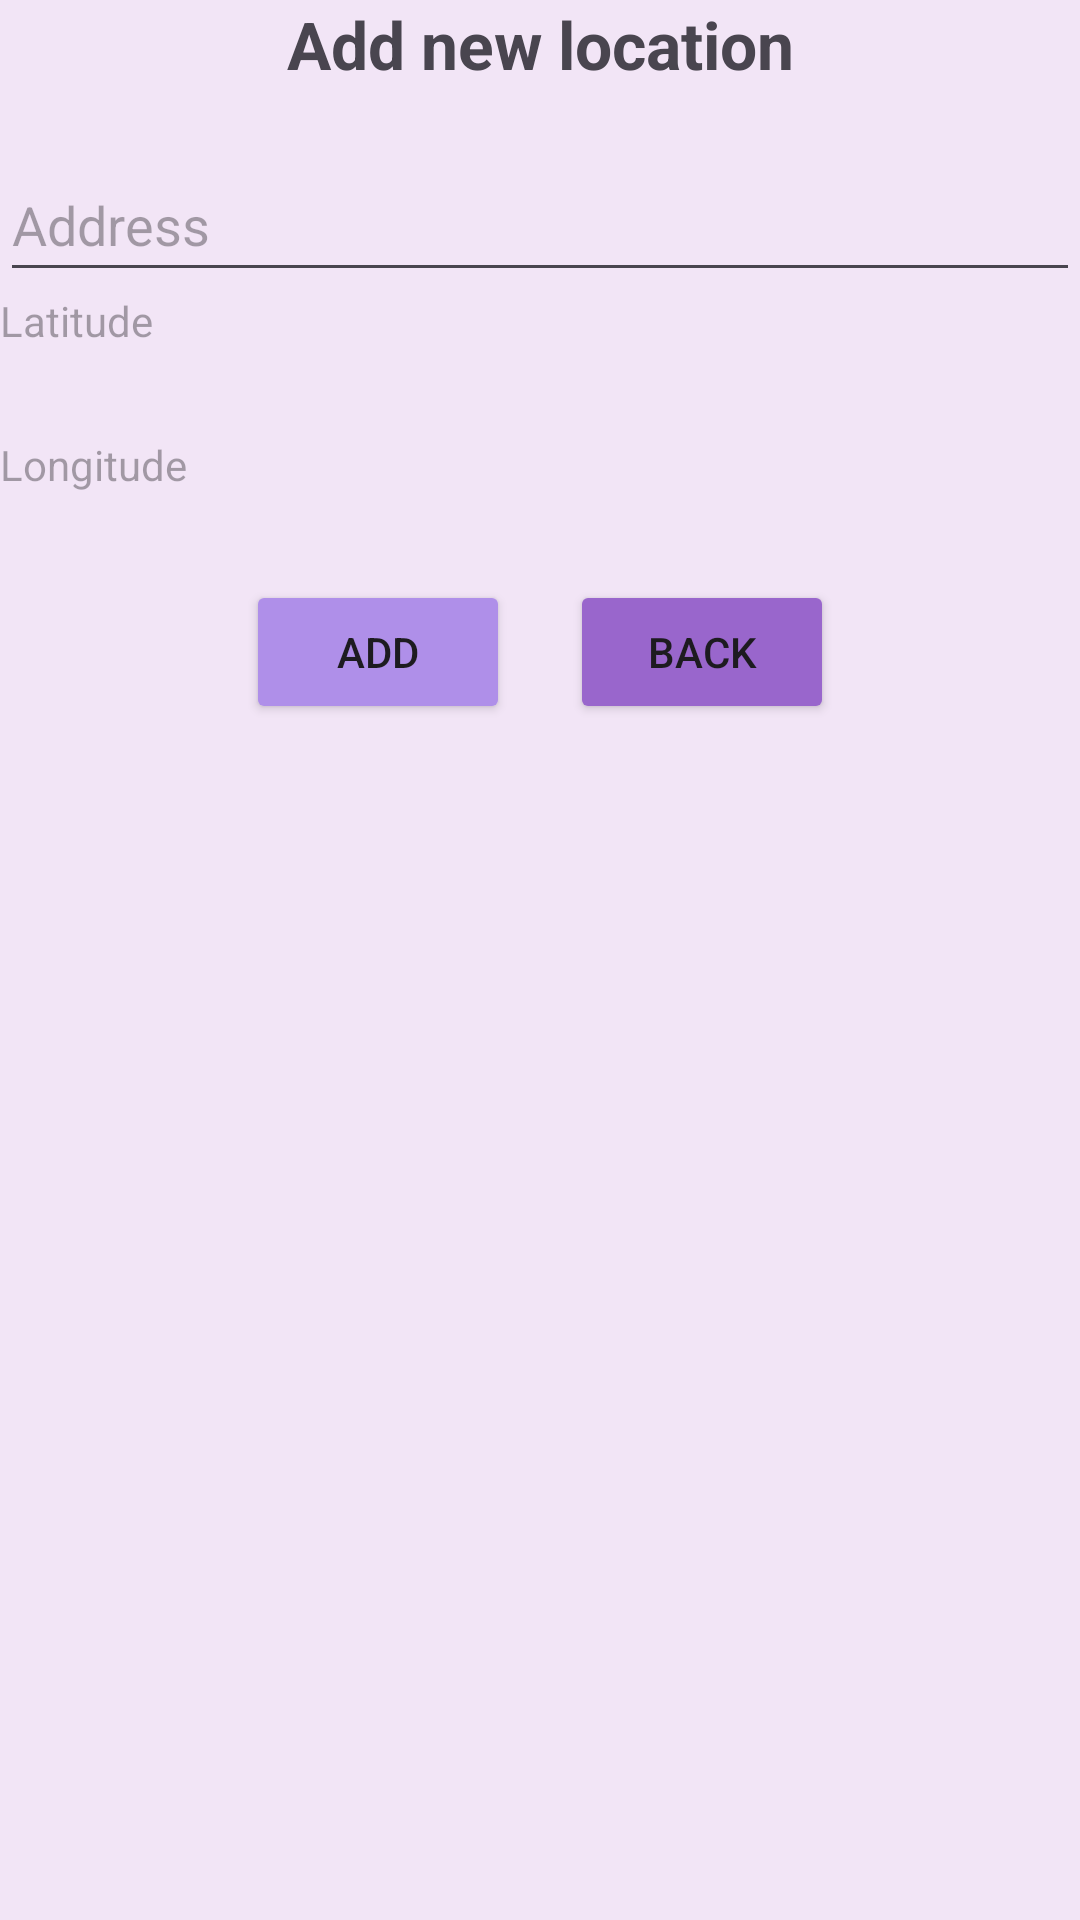

Reconstruct the res/layout file that produces this screen, plus the resources it refers to.
<!-- AndroidManifest.xml: application theme Theme.Mobiledevassign2 -->
<!-- res/layout/activity_new_loc.xml -->
<?xml version="1.0" encoding="utf-8"?>
<LinearLayout xmlns:android="http://schemas.android.com/apk/res/android"
    xmlns:app="http://schemas.android.com/apk/res-auto"
    xmlns:tools="http://schemas.android.com/tools"
    android:layout_width="match_parent"
    android:layout_height="match_parent"
    tools:context=".NewLocActivity"
    android:background="#F2E5F6"
    android:orientation="vertical">

    <TextView
        android:layout_width="match_parent"
        android:layout_height="wrap_content"
        android:text="@string/addnewloclabel"
        android:gravity="center"
        android:textSize="22sp"
        android:textStyle="bold"
        android:layout_marginBottom="20dp">

    </TextView>

    <EditText
        android:id="@+id/address_input"
        android:layout_width="match_parent"
        android:layout_height="wrap_content"
        android:minHeight="48dp"
        android:inputType="text"
        android:hint="@string/addresslabel">
    </EditText>

    <TextView
        android:id="@+id/latitude_new"
        android:layout_width="match_parent"
        android:layout_height="wrap_content"
        android:hint="@string/latitudelabel"
        android:inputType="numberDecimal"
        android:minHeight="48dp">
    </TextView>

    <TextView
        android:id="@+id/longitude_new"
        android:layout_width="match_parent"
        android:layout_height="wrap_content"
        android:hint="@string/longitudelabel"
        android:minHeight="48dp"
        android:inputType="numberDecimal">

    </TextView>

    <LinearLayout
        android:layout_width="match_parent"
        android:layout_height="wrap_content"
        android:orientation="horizontal"
        android:gravity="center">

        <Button
            android:id="@+id/add_button"
            android:layout_marginLeft="10dp"
            android:layout_marginRight="10dp"
            android:layout_width="wrap_content"
            android:layout_height="wrap_content"
            android:backgroundTint="#AF8FE9"
            android:text="@string/addbtntxt">

        </Button>

        <Button
            android:id="@+id/back_button"
            android:layout_marginLeft="10dp"
            android:layout_marginRight="10dp"
            android:layout_width="wrap_content"
            android:layout_height="wrap_content"
            android:backgroundTint="#9966CC"
            android:text="@string/backbtntxt">

        </Button>

    </LinearLayout>

</LinearLayout>
<!-- resources referenced by this layout -->
<resources>
  <string name="addbtntxt">Add</string>
  <string name="addnewloclabel">Add new location</string>
  <string name="addresslabel">Address</string>
  <string name="backbtntxt">Back</string>
  <string name="latitudelabel">Latitude</string>
  <string name="longitudelabel">Longitude</string>
  <style name="Theme.Mobiledevassign2" parent="Base.Theme.Mobiledevassign2" />
  <style name="Base.Theme.Mobiledevassign2" parent="Theme.Material3.DayNight.NoActionBar">
          
          
      </style>
</resources>
